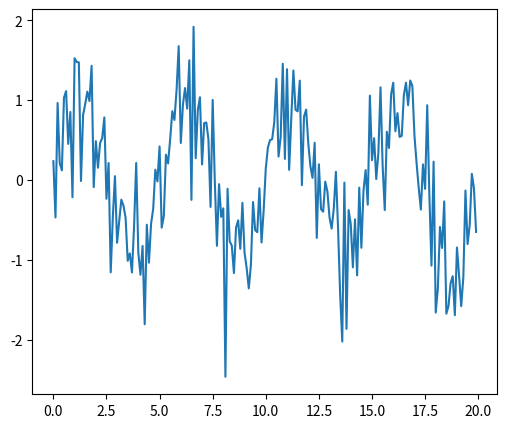
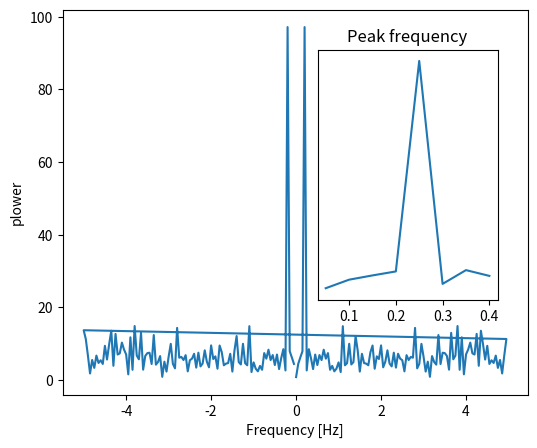
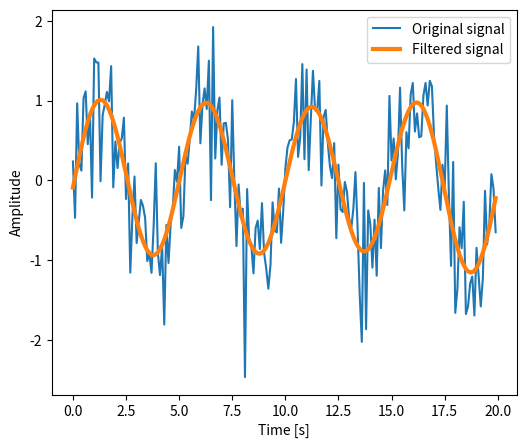

Write the Python code that produced these figures, in order.
import numpy as np
from scipy import fftpack
from matplotlib import pyplot as plt


# Seed the random number generator
np.random.seed(1234)

time_step = 0.1
period = 5.

time_vec = np.arange(0, 20, time_step)
sig = (np.sin(2 * np.pi / period * time_vec) + 0.5 * np.random.randn(time_vec.size))
#print(time_vec)
#print(sig)
plt.figure(figsize=(6, 5))
plt.plot(time_vec, sig, label='Original signal')

# The FFT of the signal
sig_fft = fftpack.fft(sig)
#print(sig_fft)
#print(sig_fft .shape)
# And the power (sig_fft is of complex dtype)
power = np.abs(sig_fft)
#print(power.shape)
# The corresponding frequencies
print(sig.size)
sample_freq = fftpack.fftfreq(sig.size, d=time_step) 
# 1000, 0.02 -> 1/ 0.02 = 50, 50/1000 = 0.05 
# 200, 0.1 -> 1/0.1 = 10, 10/200 = 0.05 
# 0.05 -25 ~ 25
print(sample_freq)

# Plot the FFT power
plt.figure(figsize=(6, 5))
plt.plot(sample_freq, power)
plt.xlabel('Frequency [Hz]')
plt.ylabel('plower')

# Find the peak frequency: we can focus on only the positive frequencies
pos_mask = np.where(sample_freq > 0)
freqs = sample_freq[pos_mask]
peak_freq = freqs[power[pos_mask].argmax()]

# Check that it does indeed correspond to the frequency that we generate
# the signal with
np.allclose(peak_freq, 1./period)

# An inner plot to show the peak frequency
axes = plt.axes([0.55, 0.3, 0.3, 0.5])
plt.title('Peak frequency')
plt.plot(freqs[:8], power[:8])
plt.setp(axes, yticks=[])
# scipy.signal.find_peaks_cwt can also be used for more advanced  peak detection



high_freq_fft = sig_fft.copy()
high_freq_fft[np.abs(sample_freq) > peak_freq] = 0
filtered_sig = fftpack.ifft(high_freq_fft)

plt.figure(figsize=(6, 5))
plt.plot(time_vec, sig, label='Original signal')
plt.plot(time_vec, filtered_sig, linewidth=3, label='Filtered signal')
plt.xlabel('Time [s]')
plt.ylabel('Amplitude')

plt.legend(loc='best')

#plt.show()